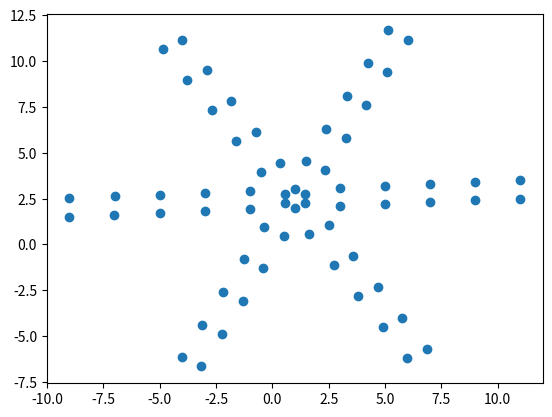

The script that saved this image:
import numpy as np
import math
import matplotlib.pyplot as plot

class CAD:
    def __init__(self, vertices=None):
        self.vertices = vertices or set()

    def make_vertex(self,x,y,epsilon=0.001):
        if any( (xp-x)*(xp-x) + (yp-y)*(yp-y) < epsilon for xp,yp in self.vertices ): return self
        return CAD(self.vertices|{(x,y)})

    def loop(self, objects, transformation, count):
        N = len(objects)
        objects = np.array([[x,y,1.] for x,y in objects]).T

        for _ in range(count):
#            import pdb; pdb.set_trace()
            
            objects = transformation@objects
            for n in range(N):
                self = self.make_vertex(objects[0,n],objects[1,n])
        return self            

    def show(self):
        plot.figure()
        V = list(self.vertices)
        plot.scatter([x for x,_ in V ],[y for _,y in V ])
        plot.show()
        
def mtranslate(x,y):
    return np.array([[1,0,x],
                     [0,1,y],
                     [0,0,1]])

def mrotate(angle, center=None):
    s = math.sin(angle)
    c = math.cos(angle)
    m = np.array([[c,-s,0],
                  [s,c,0],
                  [0,0,1]])
    if center is not None:
        x,y = center
        m = mtranslate(x,y)@m@mtranslate(-x,-y)
    return m

if __name__ == "__main__":
    c = CAD()
    c = c.make_vertex(1,2).make_vertex(1,3)
    c = c.loop([(1,2),(1,3)], mtranslate(2,0.1), 5)
    c = c.loop(c.vertices, mrotate(2*3.14/6,center=(1,2.5)), 5)
    c.show()
